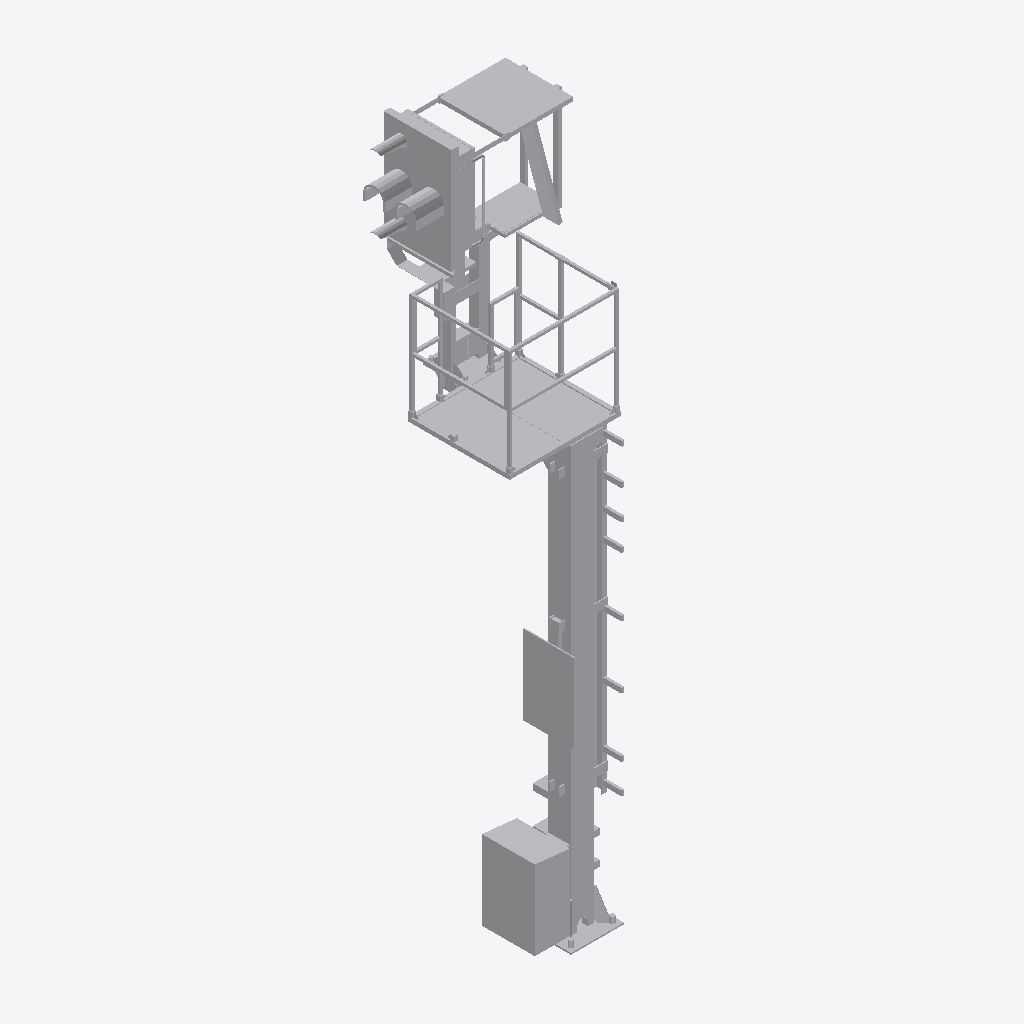
Isometric view of an IFC building model (IFC-SPF (STEP), schema IFC4, length unit metre), seen from the south-west, elements coloured by IFC class: 1 other element (light grey).
Extent 1.5 m × 1.6 m × 6.2 m (x, y, z). Storeys (1): Ebene 1 at 0.00 m. Elements (1): 1 IfcBuildingElementProxy.

HEADER;
FILE_DESCRIPTION(('ViewDefinition [ReferenceView_V1.1]'),'2;1');
FILE_NAME('','2022-09-20T11:55:26',(''),(''),'The EXPRESS Data Manager Version 5.02.0100.07 : ','20211019_1515(x64) - Exporter 20.2.60.15 - Defau','');
FILE_SCHEMA(('IFC4'));
ENDSEC;
DATA;
#107=IFCPROJECT('1HdkZuGKz0efM6d_krmlz9',#42,'',$,$,'','',(#98),#93);
#21364=IFCSITE('1HdkZuGKz0efM6d_krmlzB',#42,'Default',$,$,#21361,$,$,.ELEMENT.,(42,24,53,508911),(-71,-15,-29,-58837),0.0,$,$);
#122=IFCBUILDING('1HdkZuGKz0efM6d_krmlz8',#42,'',$,$,#33,$,'',.ELEMENT.,$,$,$);
#135=IFCBUILDINGSTOREY('1HdkZuGKz0efM6d_jAFGOs',#42,'Ebene 1',$,'Ebene:Ebene 1',#133,$,'Ebene 1',.ELEMENT.,0.0);
#21230=IFCBUILDINGELEMENTPROXY('2Mpdnry4v9k8qxyczHkZCQ',#42,'S 8000.5.7-19_M4100-A1000-VS-R_LOD400-500:S 8000.5.7-19_M4100-A1000-VS-R_LOD400-500:3346',$,'S 8000.5.7-19_M4100-A1000-VS-R_LOD400-500:S 8000.5.7-19_M4100-A1000-VS-R_LOD400-500',#21228,#21222,'3346',$);
ENDSEC;
